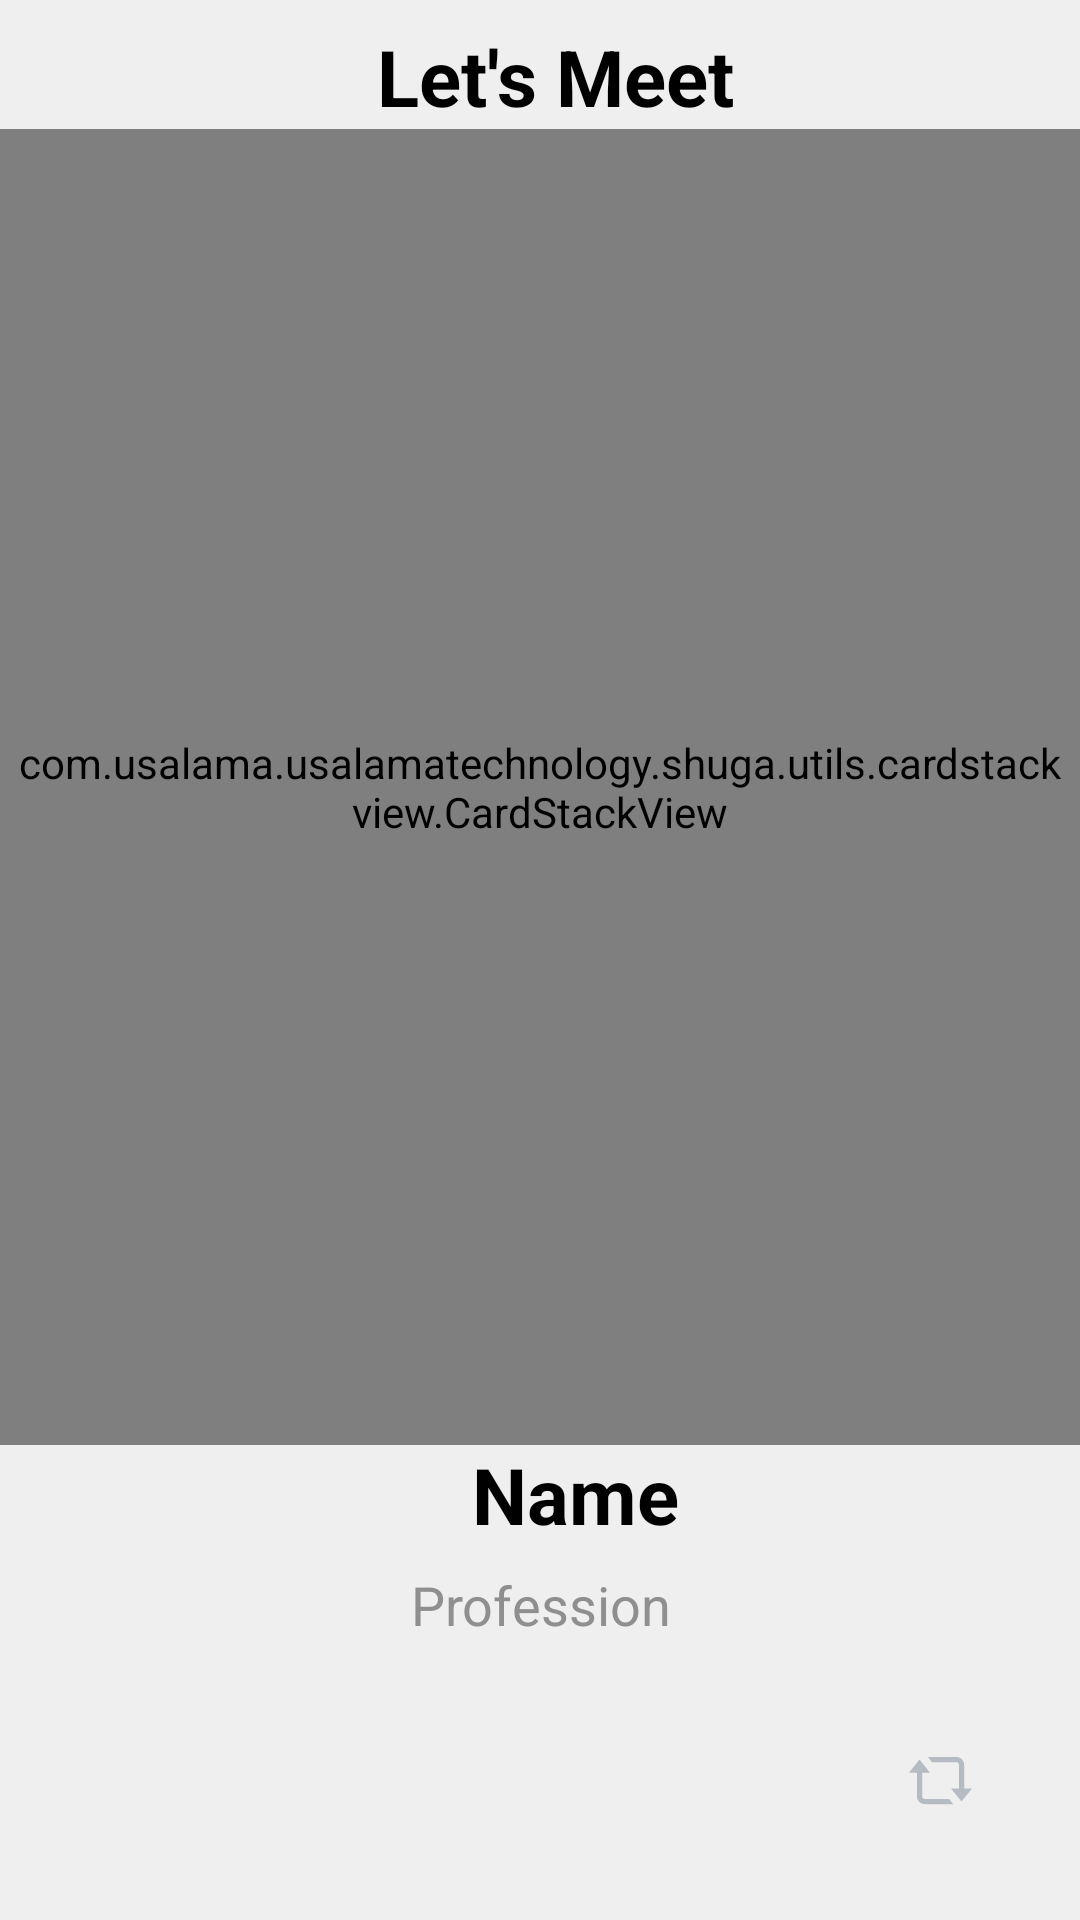

Here is an Android app screen rendered from its layout file. Give the layout XML and the strings, colors and styles it references.
<!-- AndroidManifest.xml: activity theme DAAppTheme -->
<!-- res/layout/fragment_dashboard.xml -->
<?xml version="1.0" encoding="utf-8"?>
<androidx.constraintlayout.widget.ConstraintLayout xmlns:android="http://schemas.android.com/apk/res/android"
    xmlns:app="http://schemas.android.com/apk/res-auto"
    xmlns:tools="http://schemas.android.com/tools"
    android:layout_width="match_parent"
    android:layout_height="match_parent"
    tools:context=".activity.ui.dashboard.DashboardFragment">

    <androidx.core.widget.NestedScrollView
        android:layout_width="match_parent"
        android:layout_height="match_parent"
        android:fillViewport="true"
        android:background="#36C8C7C7"
        android:orientation="vertical">

        <RelativeLayout
            android:layout_width="match_parent"
            android:layout_height="match_parent"
            android:orientation="vertical">

            <RelativeLayout
                android:id="@+id/llHead"
                android:layout_width="match_parent"
                android:layout_height="wrap_content"
                android:layout_marginStart="@dimen/_14sdp"
                android:layout_marginTop="@dimen/da_spacing_standard"
                android:layout_marginEnd="@dimen/_14sdp"
                android:gravity="center"
                android:orientation="horizontal">


                <TextView
                    android:id="@+id/tvAppName"
                    android:layout_width="match_parent"
                    android:layout_height="wrap_content"
                    android:layout_centerVertical="true"
                    android:layout_marginStart="@dimen/da_spacing_middle"
                    android:gravity="center"
                    android:text="Let's Meet"
                    android:textAppearance="@style/DAFontBold"
                    android:textColor="@color/black"
                    android:textSize="@dimen/da_font_size_xxlarge"
                    android:textStyle="bold" />

                

                <ImageView
                    android:id="@+id/ivNotification"
                    android:layout_width="@dimen/_30sdp"
                    android:layout_height="@dimen/_30sdp"
                    android:layout_alignParentEnd="true"
                    android:layout_centerVertical="true"
                    android:padding="@dimen/da_spacing_control"
                    android:src="@drawable/da_ic_bell"
                    app:tint="@color/shuga_red" />

            </RelativeLayout>

            <RelativeLayout
                android:id="@+id/rlContent"
                android:layout_width="match_parent"
                android:layout_height="match_parent"
                android:layout_above="@id/llBottom"
                android:layout_below="@id/llHead"
                android:layout_marginBottom="@dimen/da_spacing_standard_new">

                <com.usalama.usalamatechnology.shuga.utils.cardstackview.CardStackView
                    android:id="@+id/cardStack"
                    android:layout_width="match_parent"
                    android:layout_height="match_parent"
                    android:layout_above="@id/ll1"
                    android:clipToPadding="false"
                    android:padding="4dp" />

                <LinearLayout
                    android:id="@+id/ll1"
                    android:layout_width="match_parent"
                    android:layout_height="wrap_content"
                    android:layout_above="@id/tvProfession"
                    android:layout_alignParentEnd="true"
                    android:layout_centerVertical="true"
                    android:gravity="center"
                    android:orientation="horizontal">

                    <TextView
                        android:id="@+id/tvName"
                        android:layout_width="wrap_content"
                        android:layout_height="wrap_content"
                        android:layout_marginStart="@dimen/da_spacing_large"
                        android:layout_marginBottom="2dp"
                        android:gravity="center"
                        android:text="Name"
                        android:textAppearance="@style/DAFontBold"
                        android:textColor="@color/black"
                        android:textSize="@dimen/da_font_size_xxlarge"
                        android:textStyle="bold" />

                    <TextView
                        android:id="@+id/tvDisatance"
                        android:layout_width="wrap_content"
                        android:layout_height="wrap_content"
                        android:layout_gravity="center_vertical"
                        android:layout_marginEnd="@dimen/da_spacing_large"
                        android:drawablePadding="@dimen/da_spacing_standard"
                        android:gravity="center"
                        android:textColor="@color/da_textColorPrimary"
                        android:textSize="@dimen/da_font_size_normal"
                        android:visibility="gone" />
                </LinearLayout>


                <TextView
                    android:id="@+id/tvProfession"
                    android:layout_width="wrap_content"
                    android:layout_height="wrap_content"
                    android:layout_alignParentBottom="true"
                    android:layout_centerInParent="true"
                    android:layout_marginStart="@dimen/da_spacing_large"
                    android:layout_marginTop="@dimen/da_spacing_control"
                    android:layout_marginBottom="3dp"
                    android:drawablePadding="@dimen/da_spacing_standard"
                    android:gravity="center"
                    android:text="@string/da_art_director"
                    android:textColor="@color/da_textColorPrimary"
                    android:textSize="@dimen/da_font_size_normal"
                    app:drawableStartCompat="@drawable/da_ic_business_briefcase"
                    app:drawableTint="@color/da_textColorSecondary" />
            </RelativeLayout>

            <TextView
                android:id="@+id/tvEmpty"
                android:layout_width="wrap_content"
                android:layout_height="wrap_content"
                android:layout_centerInParent="true"
                android:text="No other matches found"
                android:textColor="@color/da_textColorSecondary"
                android:textSize="@dimen/da_font_size_large"
                android:visibility="gone" />

            <LinearLayout
                android:id="@+id/llBottom"
                android:layout_width="wrap_content"
                android:layout_height="wrap_content"
                android:layout_alignParentBottom="true"
                android:layout_centerHorizontal="true"
                android:layout_gravity="center_horizontal"
                android:layout_marginStart="@dimen/da_spacing_standard_new"
                android:layout_marginEnd="@dimen/da_spacing_standard_new"
                android:layout_marginBottom="@dimen/da_spacing_large"
                android:gravity="bottom">

                <ImageView
                    android:id="@+id/star"
                    android:layout_width="@dimen/_45sdp"
                    android:layout_height="@dimen/_45sdp"
                    android:background="@drawable/da_bg_circle"
                    android:backgroundTint="@color/white"
                    android:padding="@dimen/_12sdp"
                    android:src="@drawable/ic_star"
                    app:tint="@color/da_textColorGrey" />


                <ImageView
                    android:id="@+id/ivClose"
                    android:layout_width="@dimen/_50sdp"
                    android:layout_height="@dimen/_50sdp"
                    android:layout_marginStart="@dimen/da_spacing_xxlarge"
                    android:background="@drawable/da_bg_circle"
                    android:backgroundTint="@color/white"
                    android:padding="@dimen/_12sdp"
                    android:src="@drawable/ic_cancel"
                    app:tint="@color/da_textColorGrey" />

                <ImageView
                    android:id="@+id/ivHeart"
                    android:layout_width="52dp"
                    android:layout_height="@dimen/_50sdp"
                    android:layout_marginStart="@dimen/da_spacing_xxlarge"
                    android:background="@drawable/da_bg_circle"
                    android:backgroundTint="@color/da_white"
                    android:padding="@dimen/_12sdp"
                    android:src="@drawable/ic_heart"
                    app:tint="@color/da_textColorGrey" />

                <ImageView
                    android:id="@+id/ivUndo"
                    android:layout_width="@dimen/_45sdp"
                    android:layout_height="@dimen/_45sdp"
                    android:layout_marginStart="@dimen/da_spacing_xxlarge"
                    android:background="@drawable/da_bg_circle"
                    android:backgroundTint="@color/white"
                    android:padding="@dimen/_12sdp"
                    android:src="@drawable/refresh"
                    app:tint="@color/da_textColorGrey" />
            </LinearLayout>

        </RelativeLayout>
    </androidx.core.widget.NestedScrollView>

</androidx.constraintlayout.widget.ConstraintLayout>
<!-- resources referenced by this layout -->
<resources>
  <color name="black">#FF000000</color>
  <color name="da_textColorGrey">#B4BBC2</color>
  <color name="da_textColorPrimary">#8F8F8F</color>
  <color name="da_textColorSecondary">#C4C4C4</color>
  <color name="da_white">#FFFFFF</color>
  <color name="shuga_red">#ff5152</color>
  <color name="white">#FFFFFFFF</color>
  <dimen name="_12sdp">12.00dp</dimen>
  <dimen name="_14sdp">14.00dp</dimen>
  <dimen name="_30sdp">30.00dp</dimen>
  <dimen name="_45sdp">45.00dp</dimen>
  <dimen name="_50sdp">50.00dp</dimen>
  <dimen name="da_font_size_large">20sp</dimen>
  <dimen name="da_font_size_normal">18sp</dimen>
  <dimen name="da_font_size_xxlarge">26sp</dimen>
  <dimen name="da_spacing_control">@dimen/_4sdp</dimen>
  <dimen name="da_spacing_large">@dimen/_24sdp</dimen>
  <dimen name="da_spacing_middle">@dimen/_10sdp</dimen>
  <dimen name="da_spacing_standard">@dimen/_8sdp</dimen>
  <dimen name="da_spacing_standard_new">@dimen/_16sdp</dimen>
  <dimen name="da_spacing_xxlarge">@dimen/_40sdp</dimen>
  <!-- drawable refresh (drawable) -->
  <vector xmlns:android="http://schemas.android.com/apk/res/android"
      android:width="48dp"
      android:height="48dp"
      android:viewportWidth="24"
      android:viewportHeight="24">
    <path
        android:fillColor="#FF000000"
        android:pathData="M16,15L24,15 20,20zM8,9L0,9 4,4z"/>
    <path
        android:fillColor="#FF000000"
        android:pathData="M21,6c0,-1.654 -1.346,-3 -3,-3H7.161l1.6,2H18c0.551,0 1,0.448 1,1v10h2V6zM3,18c0,1.654 1.346,3 3,3h10.839l-1.6,-2H6c-0.551,0 -1,-0.448 -1,-1V8H3V18z"/>
  </vector>
  <string name="da_art_director">Profession</string>
  <style name="DAFontBold">
          <item name="fontPath">@string/da_font_bold</item>
      </style>
  <style name="DAAppTheme" parent="Theme.AppCompat.Light.NoActionBar">
          
          <item name="colorPrimary">@color/da_colorPrimary</item>
          <item name="colorPrimaryDark">@color/da_colorPrimaryDark</item>
          <item name="colorAccent">@color/da_colorAccent</item>
          <item name="android:windowContentTransitions">true</item>
  
  
      </style>
  <dimen name="_4sdp">4.00dp</dimen>
  <dimen name="_24sdp">24.00dp</dimen>
  <dimen name="_10sdp">10.00dp</dimen>
  <dimen name="_8sdp">8.00dp</dimen>
  <dimen name="_16sdp">16.00dp</dimen>
  <dimen name="_40sdp">40.00dp</dimen>
  <string name="da_font_bold">datingappfonts/googlesansbold.ttf</string>
  <color name="da_colorPrimary">#7560F9</color>
  <color name="da_colorPrimaryDark">#FFFFFF</color>
  <color name="da_colorAccent">#765BF2</color>
</resources>
